Photos from the image-classification dataset "jaguar-and-notjaguar" in the GitHub repository gb037/ReducingTrainingData. Its 2 classes are: jaguar, not jaguar.

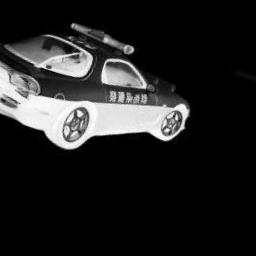
Label: not jaguar

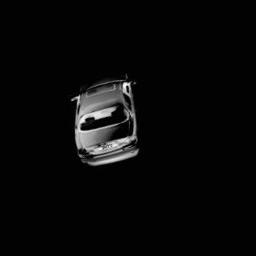
Label: jaguar

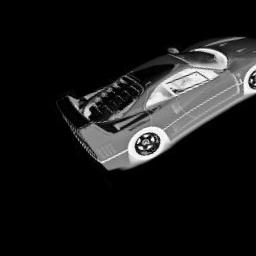
Label: not jaguar

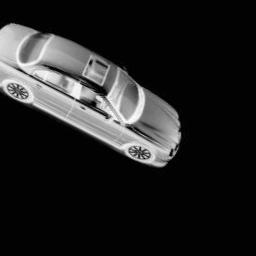
Label: jaguar

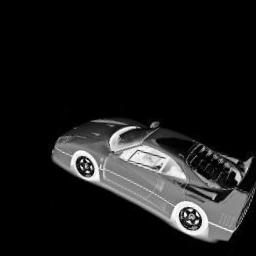
Label: not jaguar

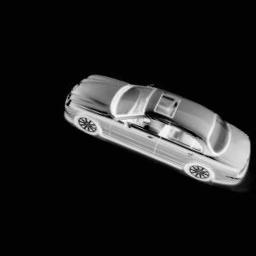
Label: jaguar
